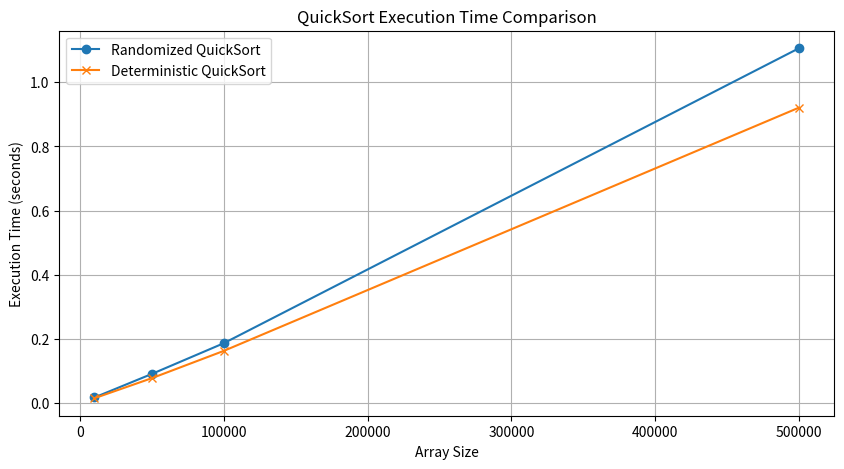

Write the Python code that produced this figure.
import time
import random
import matplotlib.pyplot as plt


def randomized_quick_sort(arr):
    import random

    if len(arr) <= 1:
        return arr
    pivot = random.choice(arr)
    less_than_pivot = [x for x in arr if x < pivot]
    equal_to_pivot = [x for x in arr if x == pivot]
    greater_than_pivot = [x for x in arr if x > pivot]

    return (
        randomized_quick_sort(less_than_pivot)
        + equal_to_pivot
        + randomized_quick_sort(greater_than_pivot)
    )


def deterministic_quick_sort(arr):
    if len(arr) <= 1:
        return arr
    pivot = arr[len(arr) // 2]
    less_than_pivot = [x for x in arr if x < pivot]
    equal_to_pivot = [x for x in arr if x == pivot]
    greater_than_pivot = [x for x in arr if x > pivot]

    return (
        deterministic_quick_sort(less_than_pivot)
        + equal_to_pivot
        + deterministic_quick_sort(greater_than_pivot)
    )


def generate_random_array(size):
    return [random.randint(0, 1000000) for _ in range(size)]


def benchmark_sorting_algorithms():
    sizes = [10000, 50000, 100000, 500000]
    results = []

    for size in sizes:
        arr = generate_random_array(size)

        # Benchmark randomized quicksort
        start_time = time.time()
        for _ in range(5):
            randomized_quick_sort(arr.copy())
        randomized_time = (time.time() - start_time) / 5

        # Benchmark deterministic quicksort
        start_time = time.time()
        for _ in range(5):
            deterministic_quick_sort(arr.copy())
        deterministic_time = (time.time() - start_time) / 5

        results.append((size, randomized_time, deterministic_time))

    print_results(results)
    plot_execution_times(results)


def print_results(results):
    for size, randomized_time, deterministic_time in results:
        print(f"Array size: {size}")
        print(f"  Randomized QuickSort: {randomized_time:.4f} seconds")
        print(f"  Deterministic QuickSort: {deterministic_time:.4f} seconds")
        print()


def plot_execution_times(results):
    sizes = [size for size, _, _ in results]
    randomized_times = [randomized_time for _, randomized_time, _ in results]
    deterministic_times = [deterministic_time for _, _, deterministic_time in results]

    plt.figure(figsize=(10, 5))
    plt.plot(sizes, randomized_times, label="Randomized QuickSort", marker="o")
    plt.plot(sizes, deterministic_times, label="Deterministic QuickSort", marker="x")

    plt.title("QuickSort Execution Time Comparison")
    plt.xlabel("Array Size")
    plt.ylabel("Execution Time (seconds)")
    plt.legend()
    plt.grid(True)
    plt.savefig("quicksort_execution_times.png")
    plt.show()


if __name__ == "__main__":
    benchmark_sorting_algorithms()
